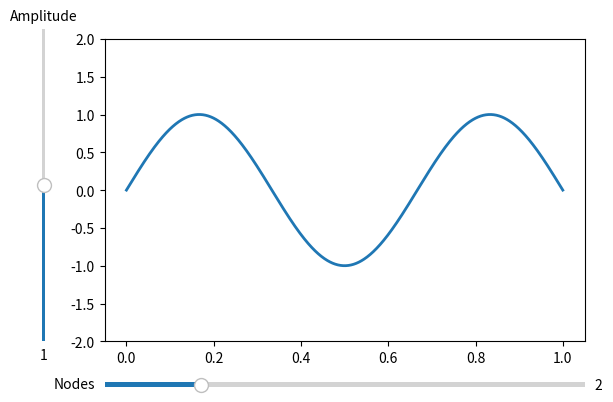

Source code (Python):
import numpy as np
from matplotlib import pyplot as plt
from matplotlib.animation import FuncAnimation
from matplotlib.widgets import Slider

# Set parameters
amplitude = 1
nodes = 2

# Normal plot
fig, ax = plt.subplots(1, 1)
x = np.linspace(0, 1, 1000)
y = amplitude*np.sin((nodes + 1)*np.pi*x)
sline, = ax.plot(x, y, lw=2)
ax.set_ylim(-2, 2)

# Adjust plot to make room and add sliders
fig.subplots_adjust(left=0.15, bottom=0.25)

axcolor = 'gray'

amp_ax = plt.axes([0.05, 0.25, 0.01, 0.65], facecolor=axcolor)
node_ax = plt.axes([0.15, 0.15, 0.75, 0.02], facecolor=axcolor)

amp_slider = Slider(amp_ax, 'Amplitude',
                    valmin=0, valmax=2,
                    valinit=amplitude, valstep=0.1,
                    orientation='vertical')
node_slider = Slider(node_ax, 'Nodes',
                    valmin=0, valmax=10,
                    valinit=nodes, valstep=1)

# Animation update function
# This is called for each frame of the animation
def update(t):
    amplitude = amp_slider.val
    nodes = node_slider.val
    x = np.linspace(0, 1, 1000)
    y = amplitude*np.cos(2*np.pi*t)*np.sin((nodes + 1)*np.pi*x)
    sline.set_data(x, y)
    return (sline, )

# Setup and display the animation
anim = FuncAnimation(fig,
                    update,
                    frames=np.linspace(0, 1, 100),
                    interval=10,
                    repeat=True,
                    blit=True)

plt.show()

